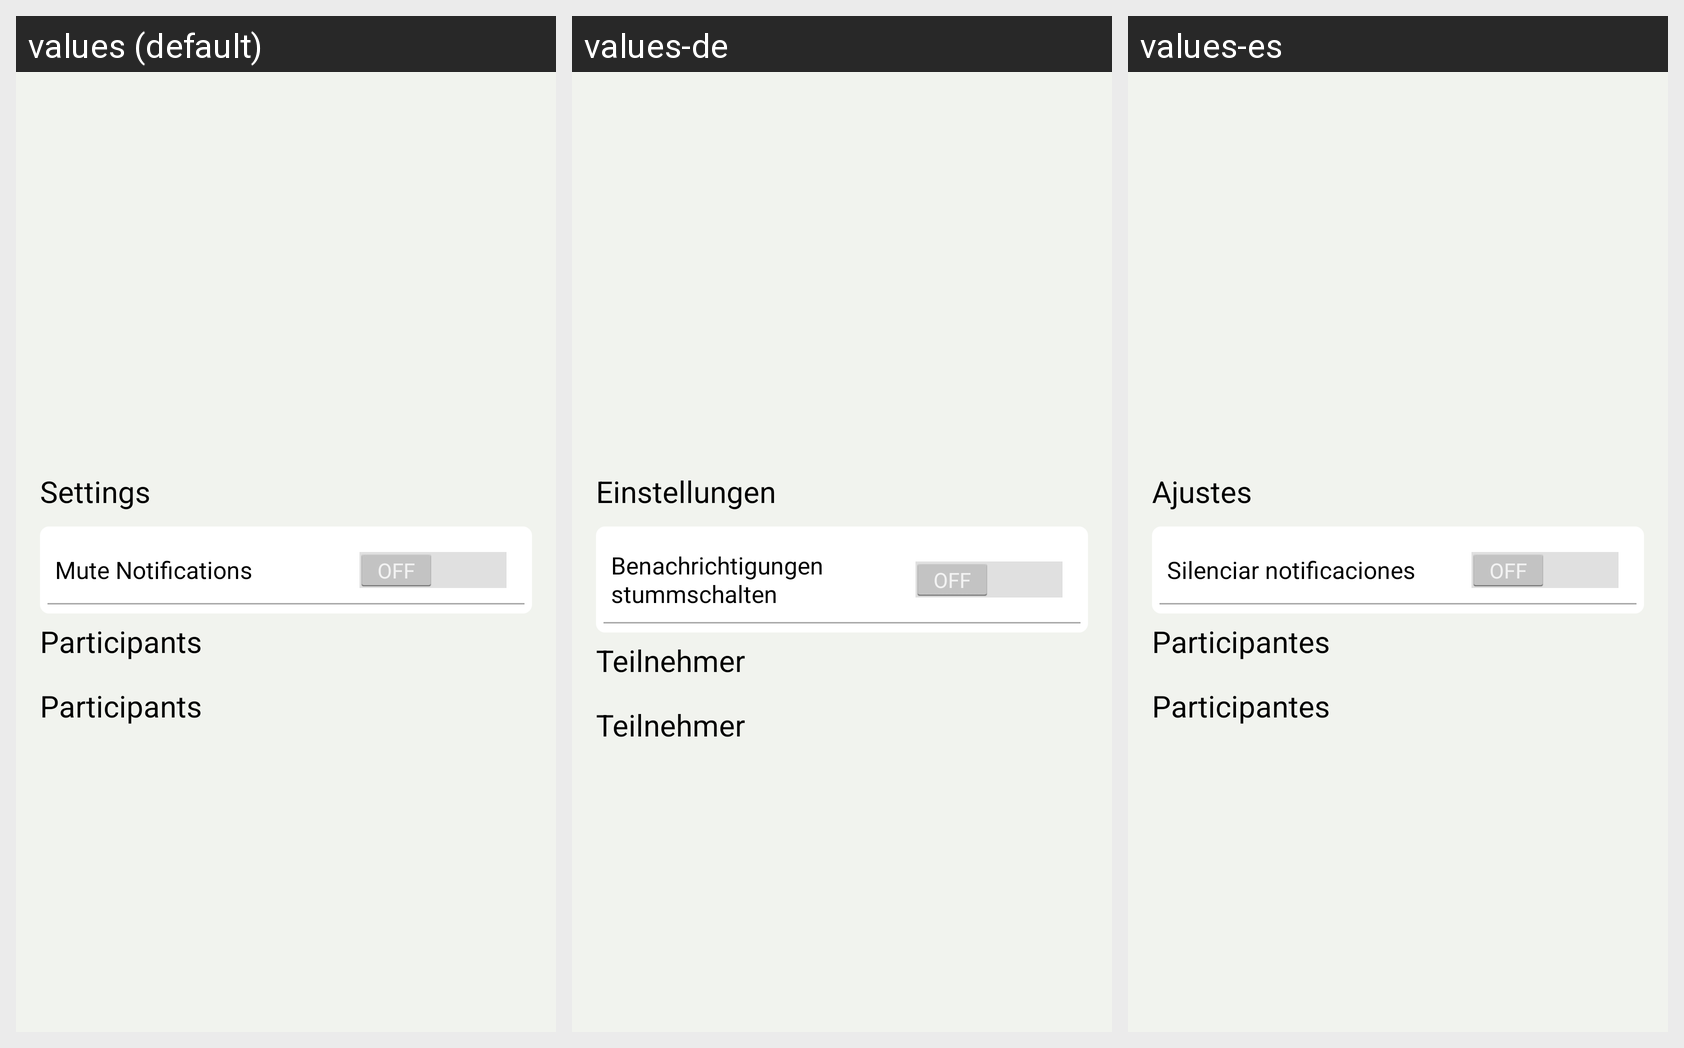

Locale-by-locale string values for the Android screen shown in this grid:
Android screen res/layout/group_info.xml rendered under 3 locales, left to right: values (default), values-de, values-es. Device: Nexus 5 (rendered at 1080×1920; each locale shown at half size, 540×960, under a caption strip naming it); theme AppTheme.
Other locales in the repository, not shown: values-ar, values-fr, values-ur.
Strings drawn on this screen, with the default value and each locale's value (text and hints the layout hard-codes, and strings that could not be matched under every locale, appear in the picture but are not listed):

common_settings
  values: Settings
  values-de: Einstellungen
  values-es: Ajustes

group_utility_group_mute
  values: Mute Notifications
  values-de: Benachrichtigungen stummschalten
  values-es: Silenciar notificaciones

group_utility_group_participants
  values: Participants
  values-de: Teilnehmer
  values-es: Participantes
